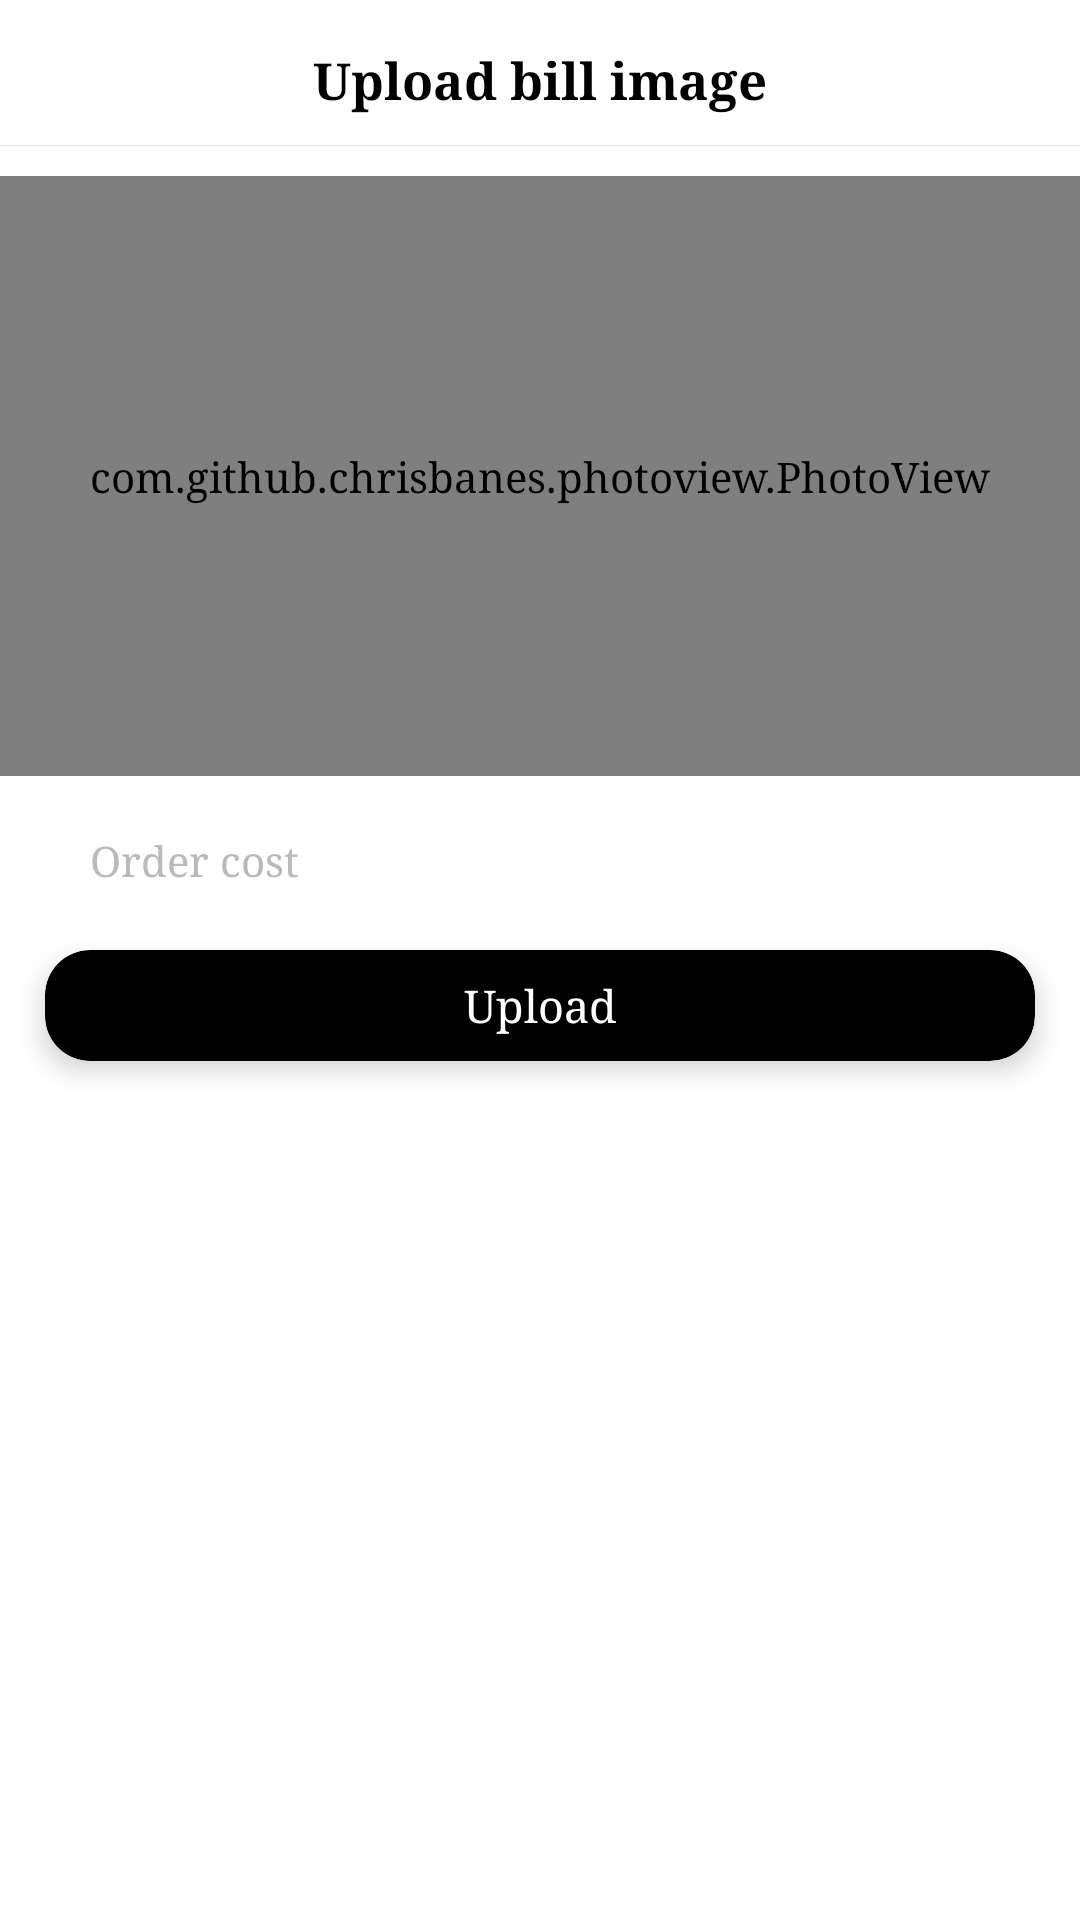

Produce the Android XML layout that renders to this screen, including the resource entries it uses.
<!-- AndroidManifest.xml: application theme AppTheme -->
<!-- res/layout/dialog_bill_photo.xml -->
<?xml version="1.0" encoding="utf-8"?>
<LinearLayout xmlns:app="http://schemas.android.com/apk/res-auto"
    xmlns:android="http://schemas.android.com/apk/res/android"
    xmlns:tools="http://schemas.android.com/tools"
    android:orientation="vertical"
    android:layout_width="match_parent"
    android:layout_height="wrap_content"
    android:background="@color/white">

        <TextView
            android:layout_width="wrap_content"
            android:layout_height="wrap_content"
            android:layout_gravity="center_horizontal"
            android:layout_marginTop="15dp"
            android:textColor="@color/black"
            android:textSize="17sp"
            android:text="@string/upload_bill_image"
            android:textStyle="bold"

            />
    <View
        android:layout_width="match_parent"
        android:layout_height="1px"
        android:background="@color/gray3"
        android:layout_marginTop="10dp"
        android:layout_marginBottom="10dp"/>


    <FrameLayout
        android:id="@+id/fl"
        android:layout_width="match_parent"
        android:layout_height="200dp"
        >
        <com.github.chrisbanes.photoview.PhotoView
            android:id="@+id/image"
            android:layout_width="match_parent"
            android:layout_height="match_parent"
            android:background="@color/gray2"
            android:clickable="false"
            android:longClickable="false"
            />

    </FrameLayout>

    <EditText
        android:id="@+id/edt_order_cost"
        android:layout_width="match_parent"
        android:layout_height="40dp"
        android:background="@drawable/edt_sign_up_bg"
        android:inputType="numberDecimal"
        android:textColorHint="@color/gray4"
        android:paddingLeft="15dp"
        android:paddingRight="15dp"
        android:textColor="@color/black"
        android:textSize="14sp"
        android:hint="@string/order_cost"
        android:layout_marginTop="8dp"
        android:layout_marginLeft="15dp"
        android:layout_marginRight="15dp"
        />

    <androidx.cardview.widget.CardView
        android:layout_width="match_parent"
        android:layout_height="37dp"
        android:layout_marginLeft="15dp"
        android:layout_marginRight="15dp"
        app:cardElevation="5dp"
        app:cardCornerRadius="15dp"
        app:cardBackgroundColor="@color/black"
        android:layout_marginBottom="20dp"
        android:layout_marginTop="10dp"
        >
        <Button
            android:id="@+id/btn_upload"
            android:layout_width="match_parent"
            android:layout_height="match_parent"
            android:background="@color/transparent"
            android:textColor="@color/white"
            android:textSize="15sp"
            android:text="@string/upload"
            android:textAllCaps="false"
            />
    </androidx.cardview.widget.CardView>
    </LinearLayout>
<!-- resources referenced by this layout -->
<resources>
  <color name="black">#000</color>
  <color name="gray2">#EEEEEE</color>
  <color name="gray3">#E0E0E0</color>
  <color name="gray4">#bababa</color>
  <color name="transparent">#00000000</color>
  <color name="white">#fff</color>
  <string name="order_cost">Order cost</string>
  <string name="upload">Upload</string>
  <string name="upload_bill_image">Upload bill image</string>
  <style name="AppTheme" parent="Theme.AppCompat.Light.NoActionBar">
          <item name="colorPrimary">@color/colorPrimary</item>
          <item name="colorPrimaryDark">@color/colorPrimaryDark</item>
          <item name="colorAccent">@color/colorAccent</item>
          <item name="android:typeface">serif</item>
  
      </style>
  <color name="colorPrimary">#FF8B5C</color>
  <color name="colorPrimaryDark">#FF8B5C</color>
  <color name="colorAccent">#FF8B5C</color>
</resources>
